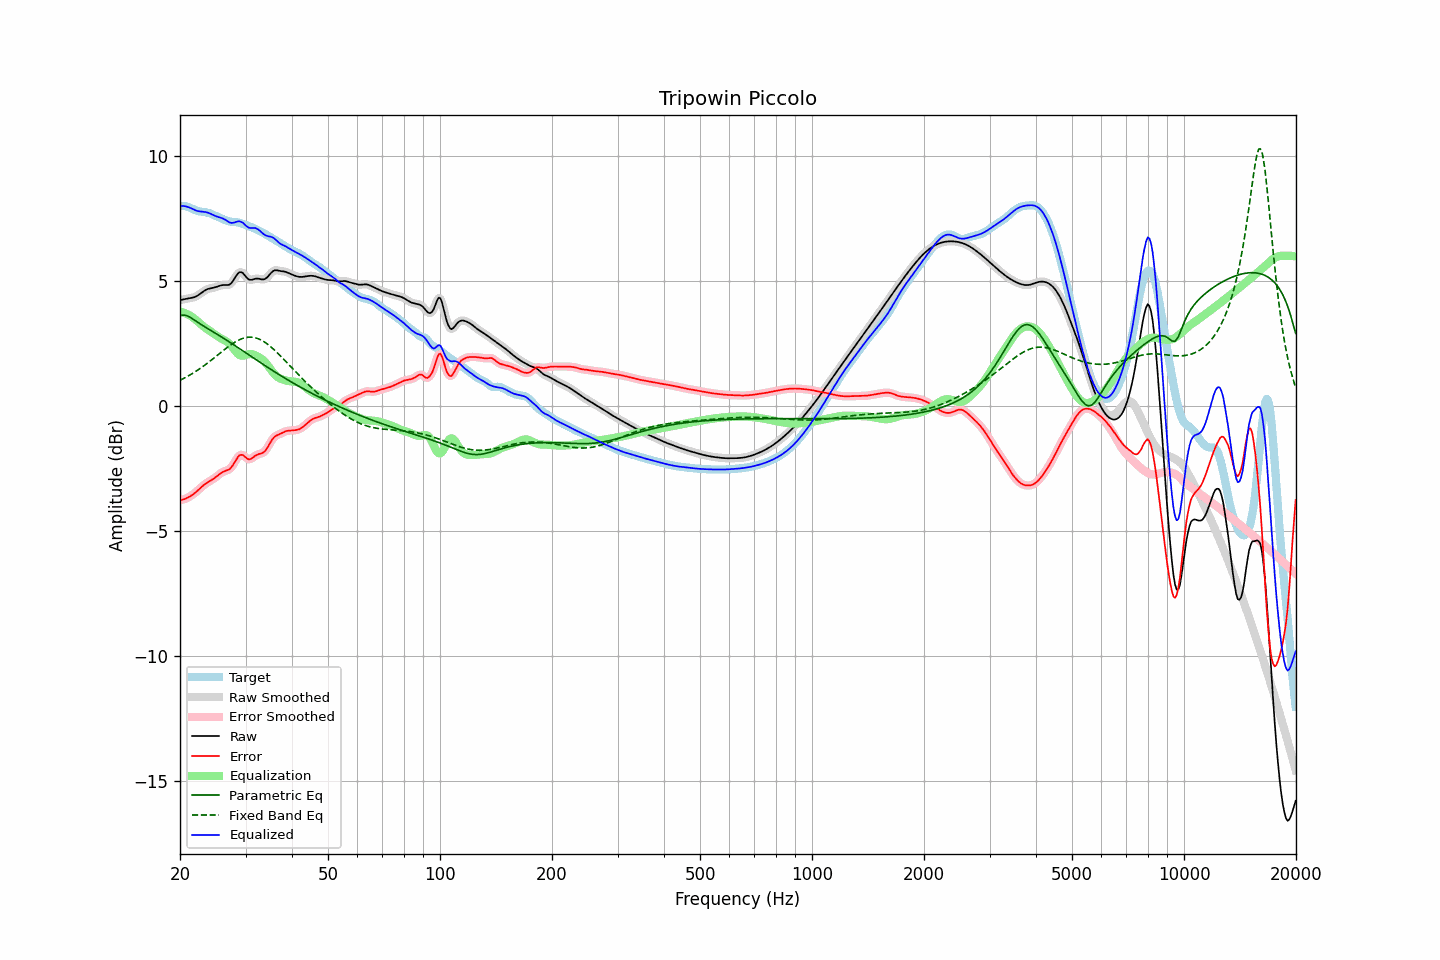

Values plotted in this chart, from the file beside it:
frequency, raw, error, smoothed, error_smoothed, equalization, parametric_eq, fixed_band_eq, equalized_raw, equalized_smoothed, target
20.00, 4.24, -3.76, 4.24, -3.76, 3.77, 3.62, 1.03, 8.00, 8.00, 8.00
20.20, 4.25, -3.75, 4.25, -3.75, 3.76, 3.63, 1.06, 8.00, 8.01, 8.00
20.40, 4.26, -3.74, 4.26, -3.74, 3.74, 3.64, 1.09, 8.00, 8.00, 8.00
20.61, 4.28, -3.72, 4.28, -3.72, 3.72, 3.63, 1.13, 7.99, 7.99, 8.00
20.81, 4.29, -3.69, 4.29, -3.69, 3.69, 3.62, 1.16, 7.98, 7.98, 7.98
21.02, 4.30, -3.66, 4.30, -3.66, 3.66, 3.59, 1.20, 7.96, 7.96, 7.96
21.23, 4.31, -3.63, 4.31, -3.63, 3.62, 3.56, 1.23, 7.94, 7.94, 7.94
21.44, 4.32, -3.59, 4.32, -3.59, 3.59, 3.52, 1.27, 7.91, 7.91, 7.91
21.66, 4.34, -3.54, 4.34, -3.54, 3.54, 3.48, 1.31, 7.88, 7.88, 7.88
21.87, 4.36, -3.50, 4.36, -3.49, 3.49, 3.44, 1.35, 7.85, 7.85, 7.85
22.09, 4.38, -3.44, 4.38, -3.44, 3.44, 3.39, 1.39, 7.82, 7.82, 7.83
22.31, 4.42, -3.39, 4.42, -3.39, 3.38, 3.35, 1.43, 7.80, 7.80, 7.80
22.54, 4.46, -3.33, 4.46, -3.33, 3.33, 3.31, 1.48, 7.79, 7.79, 7.79
22.76, 4.51, -3.27, 4.51, -3.27, 3.27, 3.27, 1.52, 7.78, 7.78, 7.78
22.99, 4.56, -3.21, 4.56, -3.21, 3.22, 3.22, 1.57, 7.77, 7.77, 7.77
23.22, 4.60, -3.15, 4.60, -3.16, 3.16, 3.18, 1.61, 7.77, 7.77, 7.76
23.45, 4.64, -3.11, 4.64, -3.11, 3.12, 3.15, 1.66, 7.76, 7.76, 7.75
23.69, 4.67, -3.06, 4.67, -3.06, 3.07, 3.11, 1.71, 7.74, 7.74, 7.74
23.92, 4.69, -3.02, 4.69, -3.02, 3.03, 3.07, 1.76, 7.72, 7.72, 7.72
24.16, 4.71, -2.99, 4.71, -2.99, 2.98, 3.03, 1.81, 7.69, 7.69, 7.70
24.40, 4.72, -2.95, 4.72, -2.95, 2.94, 2.99, 1.86, 7.66, 7.66, 7.67
24.65, 4.73, -2.91, 4.73, -2.91, 2.90, 2.95, 1.91, 7.63, 7.63, 7.64
24.89, 4.75, -2.86, 4.75, -2.86, 2.85, 2.91, 1.96, 7.60, 7.60, 7.61
25.14, 4.77, -2.81, 4.77, -2.81, 2.80, 2.87, 2.02, 7.58, 7.58, 7.58
25.39, 4.80, -2.76, 4.80, -2.76, 2.76, 2.83, 2.07, 7.56, 7.56, 7.55
25.65, 4.82, -2.71, 4.82, -2.71, 2.72, 2.79, 2.12, 7.54, 7.54, 7.52
25.91, 4.83, -2.66, 4.83, -2.66, 2.69, 2.75, 2.17, 7.52, 7.52, 7.50
26.16, 4.84, -2.63, 4.84, -2.63, 2.65, 2.71, 2.22, 7.49, 7.49, 7.47
26.43, 4.84, -2.60, 4.84, -2.60, 2.62, 2.67, 2.27, 7.46, 7.46, 7.44
26.69, 4.84, -2.58, 4.84, -2.58, 2.58, 2.63, 2.32, 7.42, 7.42, 7.42
26.96, 4.84, -2.56, 4.84, -2.56, 2.53, 2.59, 2.37, 7.37, 7.38, 7.40
27.23, 4.87, -2.52, 4.87, -2.51, 2.47, 2.55, 2.42, 7.34, 7.34, 7.38
27.50, 4.92, -2.45, 4.93, -2.45, 2.40, 2.51, 2.47, 7.33, 7.33, 7.37
27.77, 5.01, -2.36, 5.01, -2.36, 2.32, 2.47, 2.51, 7.33, 7.33, 7.37
28.05, 5.11, -2.25, 5.11, -2.25, 2.24, 2.42, 2.55, 7.34, 7.35, 7.36
28.33, 5.21, -2.14, 5.21, -2.14, 2.16, 2.38, 2.59, 7.37, 7.37, 7.35
28.62, 5.30, -2.05, 5.29, -2.05, 2.09, 2.34, 2.62, 7.39, 7.38, 7.34
28.90, 5.35, -1.98, 5.34, -1.98, 2.04, 2.30, 2.65, 7.39, 7.39, 7.33
29.19, 5.35, -1.96, 5.35, -1.95, 2.01, 2.25, 2.68, 7.37, 7.37, 7.31
29.48, 5.33, -1.96, 5.32, -1.97, 2.01, 2.21, 2.70, 7.34, 7.33, 7.29
29.78, 5.25, -2.01, 5.25, -2.01, 2.02, 2.17, 2.72, 7.27, 7.28, 7.26
30.08, 5.18, -2.06, 5.18, -2.06, 2.04, 2.12, 2.74, 7.22, 7.22, 7.24
30.38, 5.10, -2.12, 5.11, -2.11, 2.06, 2.08, 2.75, 7.16, 7.17, 7.22
30.68, 5.05, -2.14, 5.06, -2.13, 2.07, 2.04, 2.75, 7.13, 7.14, 7.19
30.99, 5.05, -2.12, 5.05, -2.12, 2.08, 1.99, 2.75, 7.12, 7.12, 7.17
31.30, 5.06, -2.08, 5.05, -2.08, 2.07, 1.95, 2.75, 7.12, 7.12, 7.14
31.61, 5.07, -2.03, 5.07, -2.03, 2.05, 1.91, 2.74, 7.12, 7.12, 7.11
31.93, 5.09, -1.98, 5.09, -1.99, 2.02, 1.86, 2.72, 7.12, 7.11, 7.08
32.24, 5.10, -1.95, 5.10, -1.95, 1.99, 1.82, 2.71, 7.09, 7.09, 7.05
32.57, 5.09, -1.93, 5.09, -1.93, 1.96, 1.78, 2.68, 7.05, 7.04, 7.02
32.89, 5.08, -1.91, 5.08, -1.91, 1.92, 1.74, 2.65, 6.99, 6.99, 6.99
33.22, 5.06, -1.89, 5.06, -1.89, 1.87, 1.69, 2.62, 6.93, 6.93, 6.95
33.55, 5.06, -1.86, 5.07, -1.85, 1.82, 1.65, 2.58, 6.88, 6.88, 6.92
33.89, 5.09, -1.80, 5.09, -1.79, 1.75, 1.61, 2.54, 6.84, 6.84, 6.88
34.23, 5.13, -1.71, 5.14, -1.71, 1.67, 1.57, 2.49, 6.81, 6.81, 6.84
34.57, 5.20, -1.60, 5.20, -1.60, 1.59, 1.53, 2.45, 6.79, 6.79, 6.80
34.92, 5.28, -1.49, 5.28, -1.49, 1.50, 1.48, 2.39, 6.78, 6.78, 6.76
35.27, 5.35, -1.38, 5.35, -1.38, 1.41, 1.44, 2.34, 6.76, 6.76, 6.73
35.62, 5.40, -1.29, 5.40, -1.29, 1.33, 1.40, 2.28, 6.73, 6.73, 6.69
35.97, 5.43, -1.22, 5.42, -1.23, 1.26, 1.36, 2.22, 6.69, 6.68, 6.65
... 635 more rows
